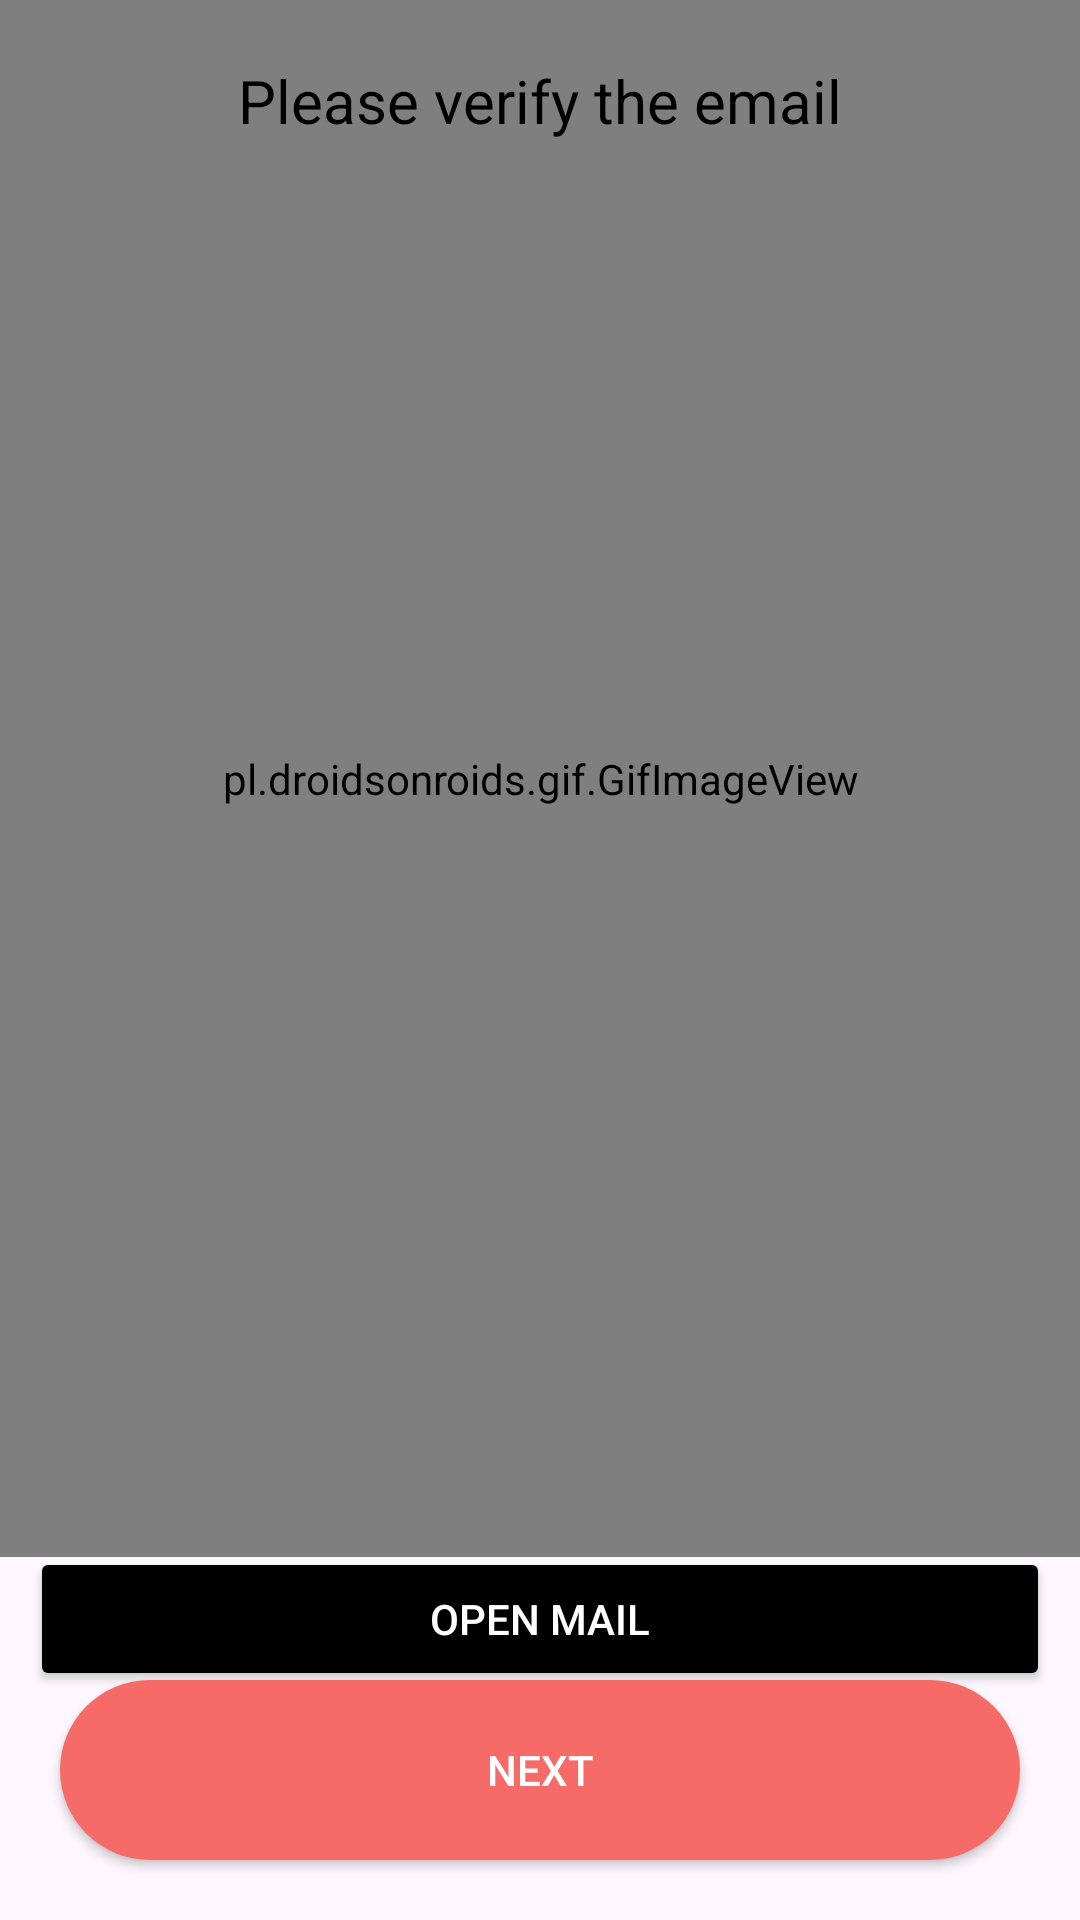

Here is an Android app screen rendered from its layout file. Give the layout XML and the strings, colors and styles it references.
<!-- AndroidManifest.xml: application theme Theme.CollegeNetwork -->
<!-- res/layout/activity_verification.xml -->
<?xml version="1.0" encoding="utf-8"?>
<androidx.constraintlayout.widget.ConstraintLayout xmlns:android="http://schemas.android.com/apk/res/android"
    xmlns:app="http://schemas.android.com/apk/res-auto"
    xmlns:tools="http://schemas.android.com/tools"
    android:layout_width="match_parent"
    android:layout_height="match_parent"
    tools:context=".ui.auth.register.VerificationActivity">

    <pl.droidsonroids.gif.GifImageView
        android:id="@+id/gifImageView2"
        android:layout_width="373dp"
        android:layout_height="519dp"
        android:src="@drawable/email"
        app:layout_constraintEnd_toEndOf="parent"
        app:layout_constraintStart_toStartOf="parent"
        app:layout_constraintTop_toTopOf="parent" />

    <Button
        android:id="@+id/openMail"
        android:layout_width="match_parent"
        android:layout_height="wrap_content"
        android:layout_margin="10dp"
        android:backgroundTint="@color/black"
        android:text="OPEN MAIL"
        android:textColor="@color/white"
        app:layout_constraintBottom_toTopOf="@+id/verify_btn"
        app:layout_constraintEnd_toEndOf="parent"
        app:layout_constraintStart_toStartOf="parent"
        app:layout_constraintTop_toBottomOf="@+id/gifImageView2" />

    <TextView
        android:id="@+id/textView13"
        android:layout_width="wrap_content"
        android:layout_height="wrap_content"
        android:layout_margin="20dp"
        android:textSize="20sp"
        android:textColor="@color/black"
        android:text="Please verify the email"
        app:layout_constraintEnd_toEndOf="parent"
        app:layout_constraintStart_toStartOf="parent"
        app:layout_constraintTop_toTopOf="parent" />
    <androidx.appcompat.widget.AppCompatButton
        android:id="@+id/verify_btn"
        android:layout_width="match_parent"
        android:layout_height="60dp"
        android:layout_margin="20dp"
        android:background="@drawable/btn_bg"
        android:text="Next"
        android:textColor="@color/white"
        app:layout_constraintBottom_toBottomOf="parent"
        app:layout_constraintEnd_toEndOf="parent"
        app:layout_constraintStart_toStartOf="parent" />
</androidx.constraintlayout.widget.ConstraintLayout>
<!-- resources referenced by this layout -->
<resources>
  <color name="black">#FF000000</color>
  <color name="white">#FFFFFFFF</color>
  <!-- drawable btn_bg (drawable) -->
  <shape xmlns:android="http://schemas.android.com/apk/res/android"
      android:shape="rectangle">
      <solid android:color="#F66A68"/> 
      <corners android:radius="30dp"/> 
  </shape>
  <!-- drawable email: gif bitmap (drawable, 1007356 bytes) -->
  <style name="Theme.CollegeNetwork" parent="Base.Theme.CollegeNetwork" />
  <style name="Base.Theme.CollegeNetwork" parent="Theme.Material3.DayNight.NoActionBar">
          
          
      </style>
</resources>
